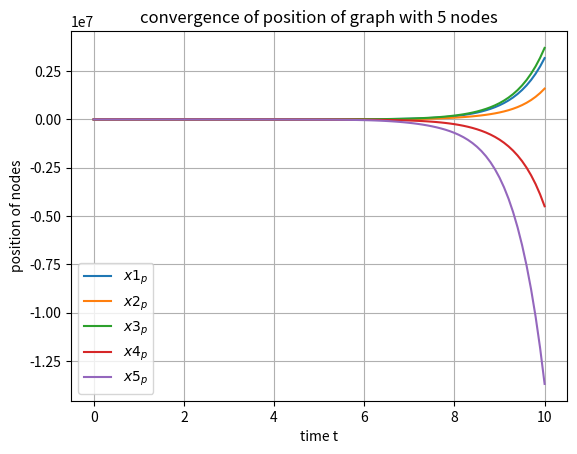
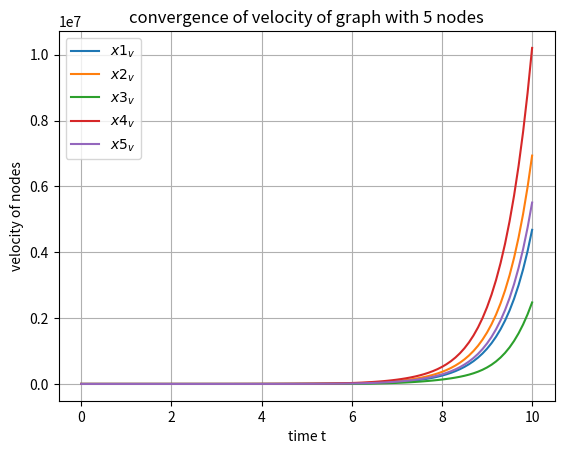

These charts were generated, in order, by the following Python code:
import random
import networkx as nx
import matplotlib.pyplot as plt
from matplotlib.animation import FuncAnimation
from matplotlib import animation
import numpy as np
from networkx.drawing.nx_agraph import graphviz_layout
import scipy as sp
def random_graphs_init(graph):
     
    x = np.array([[0 for x in range(2)] for y in range(len(graph))])
    
    for i in range(len(graph)):
        pos, vel = (random.randint(0,len(graph)), random.randint(0,len(graph)))
        graph.nodes[i]['pos_vel'] = (pos, vel)
        x[i][0] = pos
        x[i][1] = vel
    return graph, x
def get_input(x, G):
    k_p = 0.1
    k_v = 1
    k_f = 0
    u = np.array(np.zeros((x.shape[0],1)))
    
    for i in G.nodes():
            for j in G.neighbors(i):
                u[i] += k_p *(x[i,0] - x[j,0]) + k_v *(x[i, 1] - x[j, 1])
    
        
    return u
def get_xdot(x, t, G):
    num = int(len(x)/2)
    x = x.reshape(num, 2)
    A = [[0,1],[0,0]]
    B = np.array([[0],[1]])
    u = get_input(x, G)
    return (np.matmul(A,x.T) - B* u.T).reshape(num*2)

def get_lambda2(G):
    eigenvalues = nx.laplacian_spectrum(G)
    return eigenvalues
def main():
    plt.clf
    nums = [5]
    for num in nums : 
        graphs = [nx.dense_gnm_random_graph(num,2*num)] # random.randint(num//2, 2*num))
        # k = 0
        for graph in graphs:

            graph, x = random_graphs_init(graph)
            t = np.linspace(0,10,101)
            L_G = nx.laplacian_matrix(graph).toarray()
            trajectory = sp.integrate.odeint(get_xdot, np.reshape(x, 2*len(graph)), t, args=(graph, ))
            # eigenvalues[k].append( np.sort(get_lambda2(graph))[1])
            labels = []

           
            for i in range(2*num):
                if i%2 ==0:
                    plt.figure(1)
                    plt.plot(t, trajectory[:,i], label= f"$x{i//2+1}_p$")
                else:
                    plt.figure(2)
                    plt.plot(t, trajectory[:,i], label= f"$x{i//2+1}_v$")
            plt.figure(1)
            plt.xlabel("time t")
            plt.ylabel(f"position of nodes")
            plt.legend()
            plt.grid()
            plt.title(f"convergence of position of graph with {num} nodes")
            plt.figure(2)
            plt.xlabel("time t")
            plt.ylabel(f"velocity of nodes")
            plt.legend()
            plt.grid()
            plt.title(f"convergence of velocity of graph with {num} nodes")

    
    plt.show()

if __name__=="__main__": 
    main()  
 
